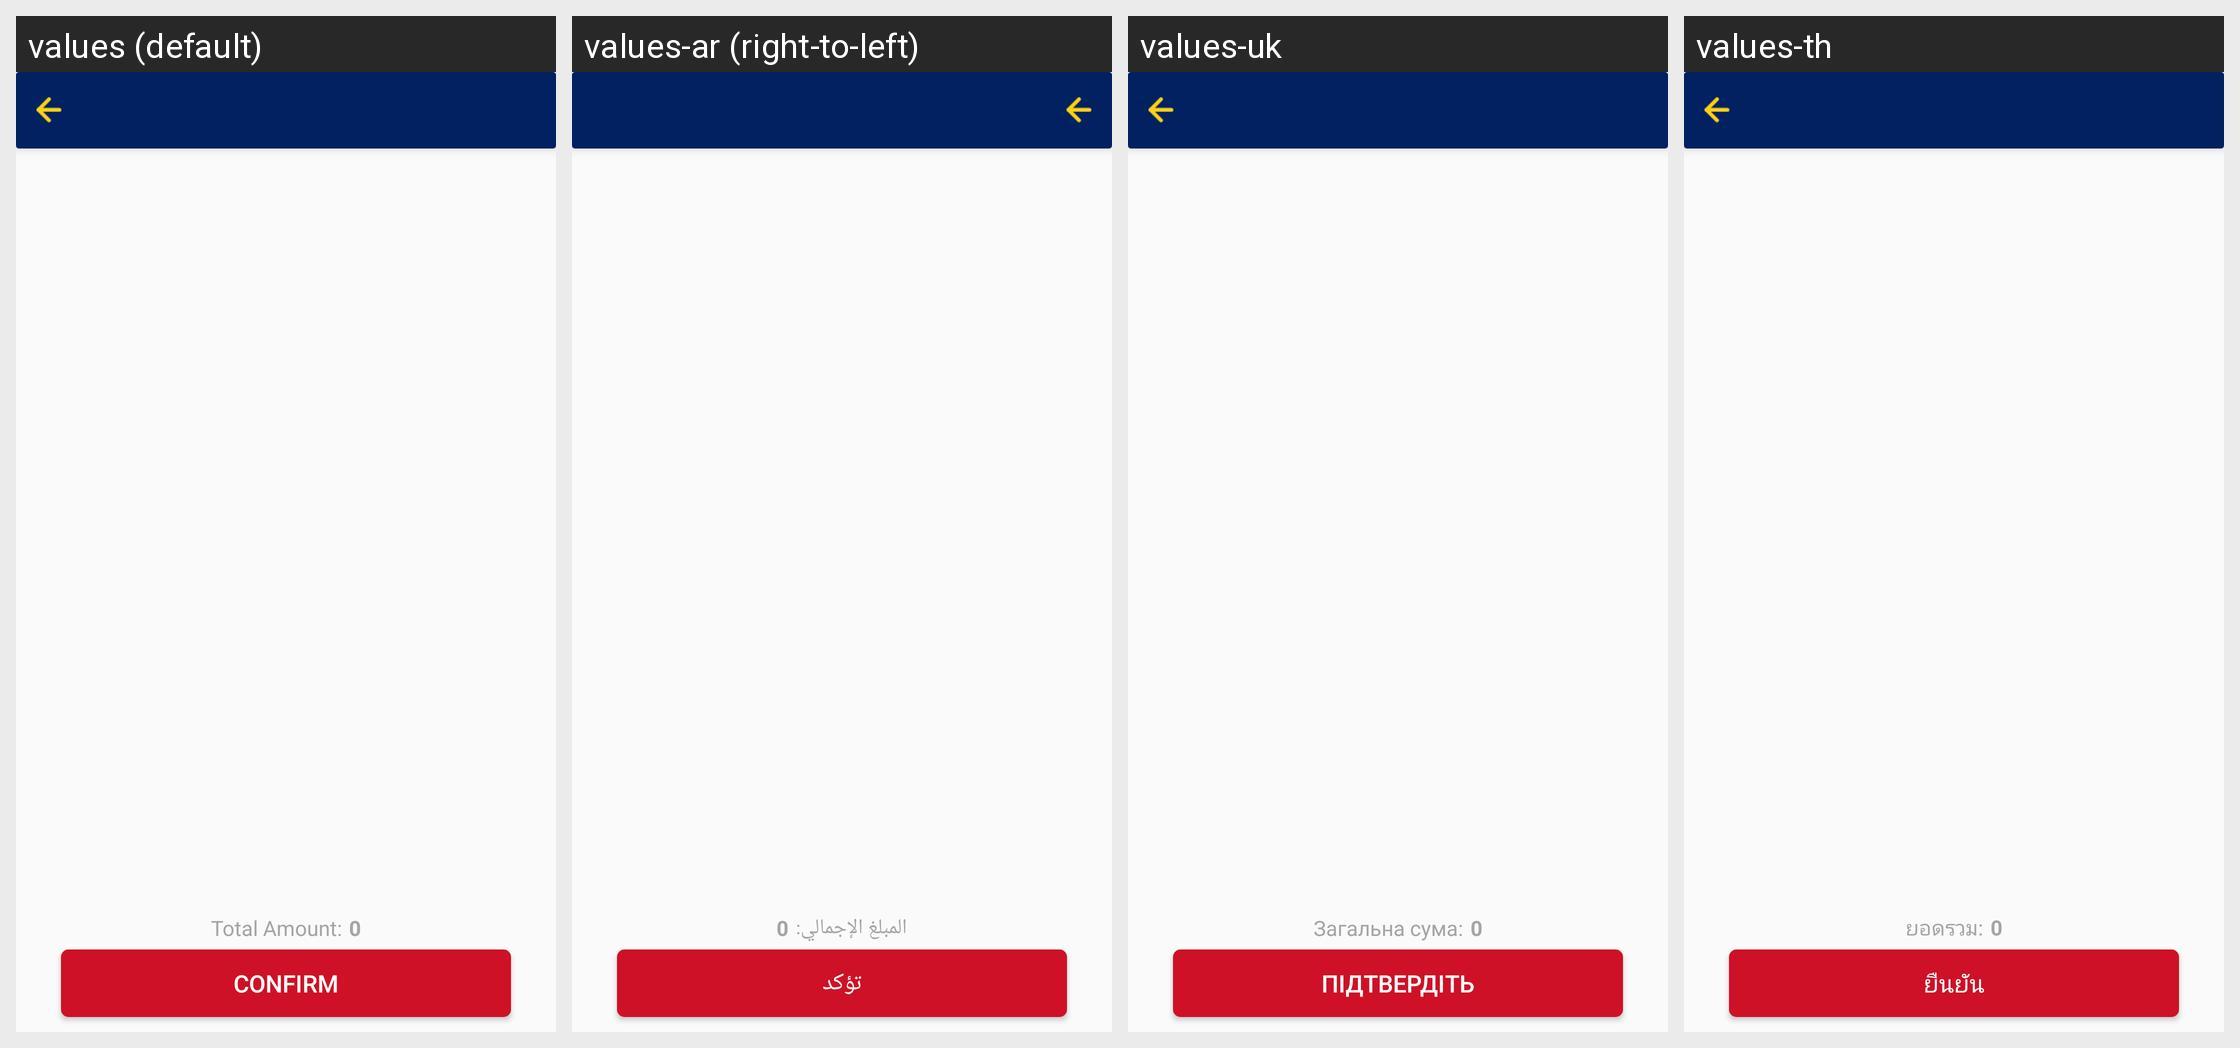

Strings drawn on this Android screen and how each of the app's shown locales translates them:
Android screen res/layout/fragment_quick_order.xml rendered under 4 locales, left to right: values (default), values-ar (right-to-left), values-uk, values-th. Device: Nexus 5 (rendered at 1080×1920; each locale shown at half size, 540×960, under a caption strip naming it); theme AppTheme.
Other locales in the repository, not shown: values-fr, values-my.
Strings drawn on this screen, with the default value and each locale's value (text and hints the layout hard-codes, and strings that could not be matched under every locale, appear in the picture but are not listed):

total_amount
  values: Total Amount:
  values-ar: المبلغ الإجمالي:
  values-uk: Загальна сума:
  values-th: ยอดรวม:

confirm
  values: Confirm
  values-ar: تؤكد
  values-uk: Підтвердіть
  values-th: ยืนยัน
